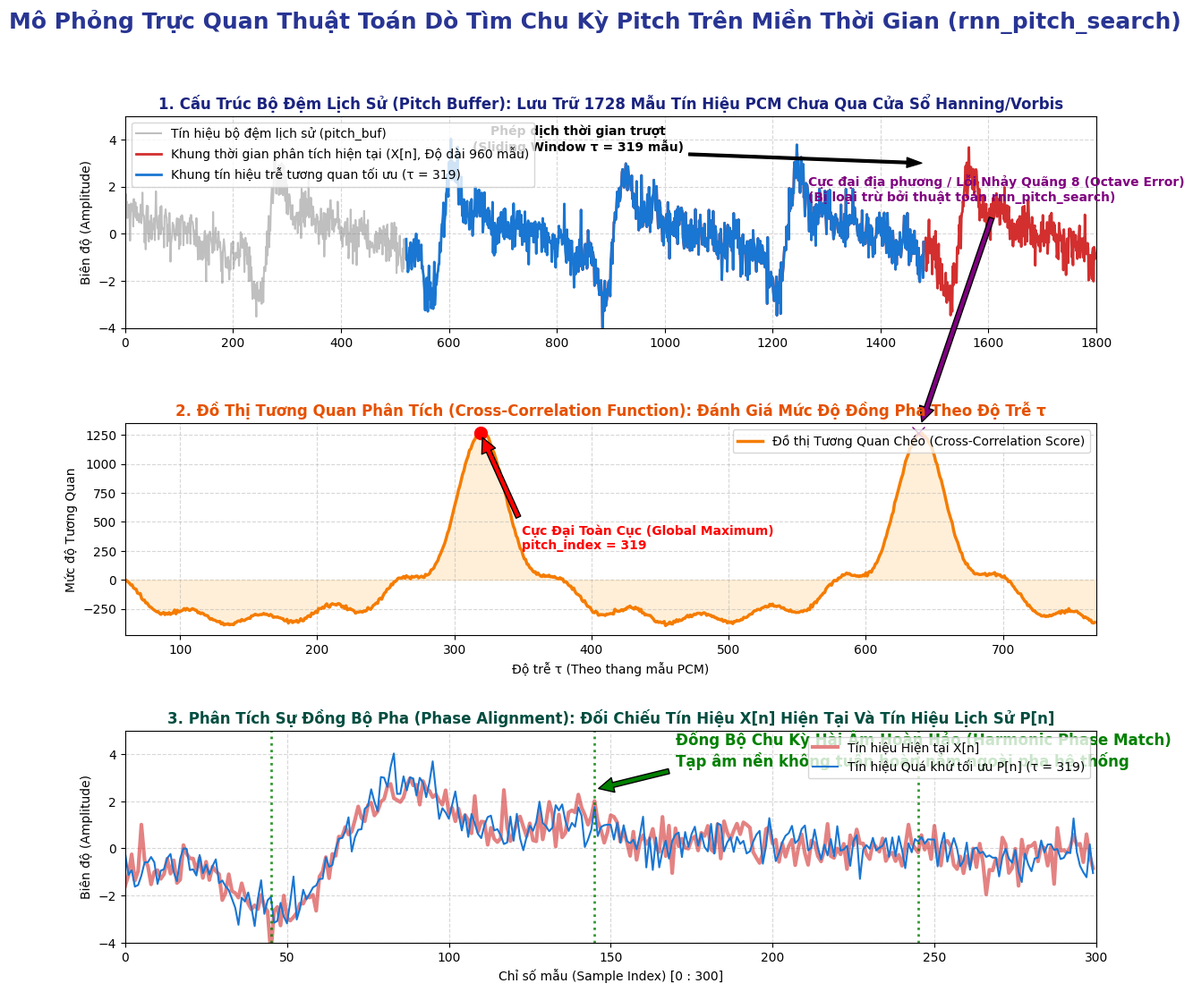

Here is the Python script that generated this plot: (Note: this script raises an exception after producing the figure.)
import numpy as np
import matplotlib.pyplot as plt
import os

# ================= 1. CẤU HÌNH THÔNG SỐ VẬT LÝ =================
fs = 48000
f0 = 150 # Tần số cơ bản của giọng Thanh Quản (Nam - 150Hz)
true_lag = int(fs / f0) # Độ trễ hoàn hảo lý thuyết: 48000/150 = 320 Mẫu
hist_size = 1800 # Băng chuyền lịch sử mô phỏng (Dài đủ cho 960 + 768)
frame_size = 960 # Kích thước lăng kính Hiện Tại (20ms)

# ================= 2. TẠO HÌNH SÓNG CỔ HỌNG (VOICE & NOISE) =================
t = np.arange(hist_size) / fs
voice = np.zeros_like(t)
# Tổng hợp 6 sóng Hài Âm để tạo ra cấu trúc đỉnh núi lặp lại phức tạp
for k in range(1, 7): 
    voice += (1.0 / np.sqrt(k)) * np.sin(2 * np.pi * k * f0 * t + np.pi/3 * k)

np.random.seed(99)
noise = np.random.normal(0, 0.5, size=t.shape) # Rác quạt máy xen vào tiếng nói
signal = voice + noise

# ================= 3. THUẬT TOÁN DÒ PITCH (CROSS-CORRELATION rnn_pitch_search) =================
# Cắt thớt Hiện Tại 960 mẫu (Phía cuối cùng bên phải của Cột Thời gian)
x_current = signal[-frame_size:]

# Rải lăng kính trượt từ độ trễ 60 đến 768 Mẫu (Theo Mốc kẹp C của RNNoise)
lags = np.arange(60, 768)
xcorr = np.zeros(len(lags))

# Quét khổ sai Tích Vô Hướng (Chà xát 2 mặt thớt với nhau)
for i, lag in enumerate(lags):
    start_idx = hist_size - frame_size - lag
    end_idx = hist_size - lag
    y_past = signal[start_idx:end_idx]
    xcorr[i] = np.dot(x_current, y_past) # Tính Tổng Tương Quan (Dot Product)

# Truy Tìm Tọa độ Nhỉnh Nhất Đọt Đỉnh
best_index = np.argmax(xcorr)
best_lag = lags[best_index]

# Bốc Hốt Nguyên Đai Kiện Mảnh Quá Khứ Thắng Cuộc
best_start = hist_size - frame_size - best_lag
best_end = hist_size - best_lag
y_best = signal[best_start:best_end]

# ================= VẼ BÁO CÁO CỰC NÉT =================
plt.style.use('default')
plt.rcParams['font.family'] = 'sans-serif'

fig, axs = plt.subplots(3, 1, figsize=(14, 12))
fig.suptitle("Mô Phỏng Trực Quan Thuật Toán Dò Tìm Chu Kỳ Pitch Trên Miền Thời Gian (rnn_pitch_search)", fontsize=18, fontweight='bold', color='#283593')
plt.subplots_adjust(hspace=0.45)

# BẢNG 1: HIỆN TRƯỜNG DÒ KÝ ỨC (BĂNG CHUYỀN LỊCH SỬ)
axs[0].plot(np.arange(hist_size), signal, color='gray', alpha=0.5, label="Tín hiệu bộ đệm lịch sử (pitch_buf)")
# Tô sáng Cục Hiện tại (Đầu bên phải)
axs[0].plot(np.arange(hist_size - frame_size, hist_size), x_current, color='#D32F2F', lw=2, label="Khung thời gian phân tích hiện tại (X[n], Độ dài 960 mẫu)")
# Tô sáng Cục Tương Lai Thắng Cuộc
axs[0].plot(np.arange(best_start, best_end), y_best, color='#1976D2', lw=2, label=f"Khung tín hiệu trễ tương quan tối ưu (\u03C4 = {best_lag})")

# Vẽ Mũi tên Rẽ lùi Thời gian
axs[0].annotate(f'Phép dịch thời gian trượt\n(Sliding Window \u03C4 = {best_lag} mẫu)', xy=(best_end, 3), xytext=(hist_size - frame_size, 3.5),
                arrowprops=dict(facecolor='black', shrink=0.01, width=2, headwidth=8), ha='center', fontweight='bold')

axs[0].set_title("1. Cấu Trúc Bộ Đệm Lịch Sử (Pitch Buffer): Lưu Trữ 1728 Mẫu Tín Hiệu PCM Chưa Qua Cửa Sổ Hanning/Vorbis", fontweight='bold', color='#1A237E')
axs[0].set_ylim(-4, 5)
axs[0].set_xlim(0, hist_size)
axs[0].set_ylabel("Biên độ (Amplitude)")
axs[0].legend(loc="upper left")
axs[0].grid(True, linestyle='--', alpha=0.5)

# BẢNG 2: MÁY QUÉT ĐOT ĐỈNH TƯƠNG QUAN
axs[1].plot(lags, xcorr, color='#F57C00', linewidth=2.5, label="Đồ thị Tương Quan Chéo (Cross-Correlation Score)")
axs[1].fill_between(lags, xcorr, 0, color='#FFE0B2', alpha=0.5)

# Đóng Đinh Đỉnh Chóp Cao Nhất
axs[1].plot(best_lag, xcorr[best_index], marker='o', markersize=10, color='red')
axs[1].annotate(f'Cực Đại Toàn Cục (Global Maximum)\npitch_index = {best_lag}', xy=(best_lag, xcorr[best_index]), xytext=(best_lag+30, xcorr[best_index]-1000),
                arrowprops=dict(facecolor='red', shrink=0.05), fontweight='bold', color='red')

# Đóng Đinh Cái Bẫy Nhảy Quãng (Octave Doubling)
axs[1].plot(best_lag * 2, xcorr[abs(lags - best_lag * 2).argmin()], marker='x', markersize=10, color='purple')
axs[1].annotate("Cực đại địa phương / Lỗi Nhảy Quãng 8 (Octave Error)\n(Bị loại trừ bởi thuật toán rnn_pitch_search)", xy=(best_lag*2, xcorr[abs(lags - best_lag * 2).argmin()]), xytext=(best_lag*2 - 80, xcorr[abs(lags - best_lag * 2).argmin()]+2000),
                arrowprops=dict(facecolor='purple', shrink=0.05), fontweight='bold', color='purple')

axs[1].set_title("2. Đồ Thị Tương Quan Phân Tích (Cross-Correlation Function): Đánh Giá Mức Độ Đồng Pha Theo Độ Trễ \u03C4", fontweight='bold', color='#E65100')
axs[1].set_xlim(60, 768)
axs[1].set_ylabel("Mức độ Tương Quan")
axs[1].set_xlabel("Độ trễ \u03C4 (Theo thang mẫu PCM)")
axs[1].legend(loc="upper right")
axs[1].grid(True, linestyle='--', alpha=0.5)

# BẢNG 3: BỮA TIỆC CHẠM PHA (KHỚP RẬP KHUÔN)
# Chỉ zoom in vào khúc 200 mẫu đầu của quá trình khớp để nhìn Mắt Pha Răng Cưa rõ nét
zoom = 300 
axs[2].plot(np.arange(zoom), x_current[:zoom], color='#D32F2F', linewidth=3, alpha=0.6, label="Tín hiệu Hiện tại X[n]")
axs[2].plot(np.arange(zoom), y_best[:zoom], color='#1976D2', linewidth=1.5, linestyle='-', label=f"Tín hiệu Quá khứ tối ưu P[n] (\u03C4 = {best_lag})")

# Vẽ đường nét đứt Chạm Khớp Góc
for peak in [45, 145, 245]: # Approximate peaks
    axs[2].axvline(x=peak, color='green', linestyle=':', lw=2, alpha=0.8)

axs[2].annotate('Đồng Bộ Chu Kỳ Hài Âm Hoàn Hảo (Harmonic Phase Match)\nTạp âm nền không tuần hoàn nằm ngoài pha hệ thống', xy=(145, 2.5), xytext=(170, 3.5), arrowprops=dict(facecolor='green', shrink=0.05), fontweight='bold', color='green', fontsize=12)

axs[2].set_title("3. Phân Tích Sự Đồng Bộ Pha (Phase Alignment): Đối Chiếu Tín Hiệu X[n] Hiện Tại Và Tín Hiệu Lịch Sử P[n]", fontweight='bold', color='#004D40')
axs[2].set_ylim(-4, 5)
axs[2].set_xlim(0, zoom)
axs[2].set_ylabel("Biên độ (Amplitude)")
axs[2].set_xlabel("Chỉ số mẫu (Sample Index) [0 : 300]")
axs[2].legend(loc="upper right")
axs[2].grid(True, linestyle='--', alpha=0.5)

# Lưu Mạch Cảm Xúc
output_dir = os.path.join(os.path.dirname(__file__), "img_mocks")
os.makedirs(output_dir, exist_ok=True)
output_path = os.path.join(output_dir, "rnnoise_pitch_search_tracker.png")
plt.savefig(output_path, dpi=300, bbox_inches='tight')
print(f"Cập nhật thành công: {output_path}")
